Labelled photos from "processed", an image-classification folder in Twillur/PDE4444-Visual-Quality-Inspection. The possible labels are: fail, pass.

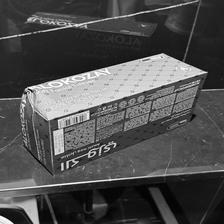
Label: fail

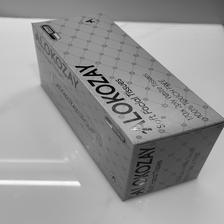
Label: pass

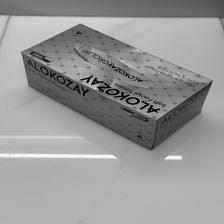
Label: fail

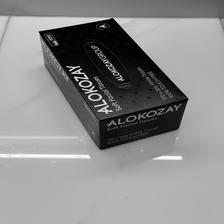
Label: pass

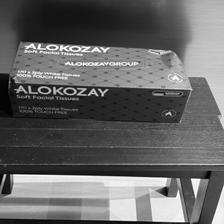
Label: fail

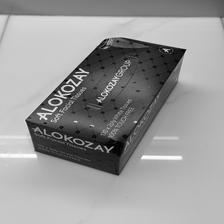
Label: fail
